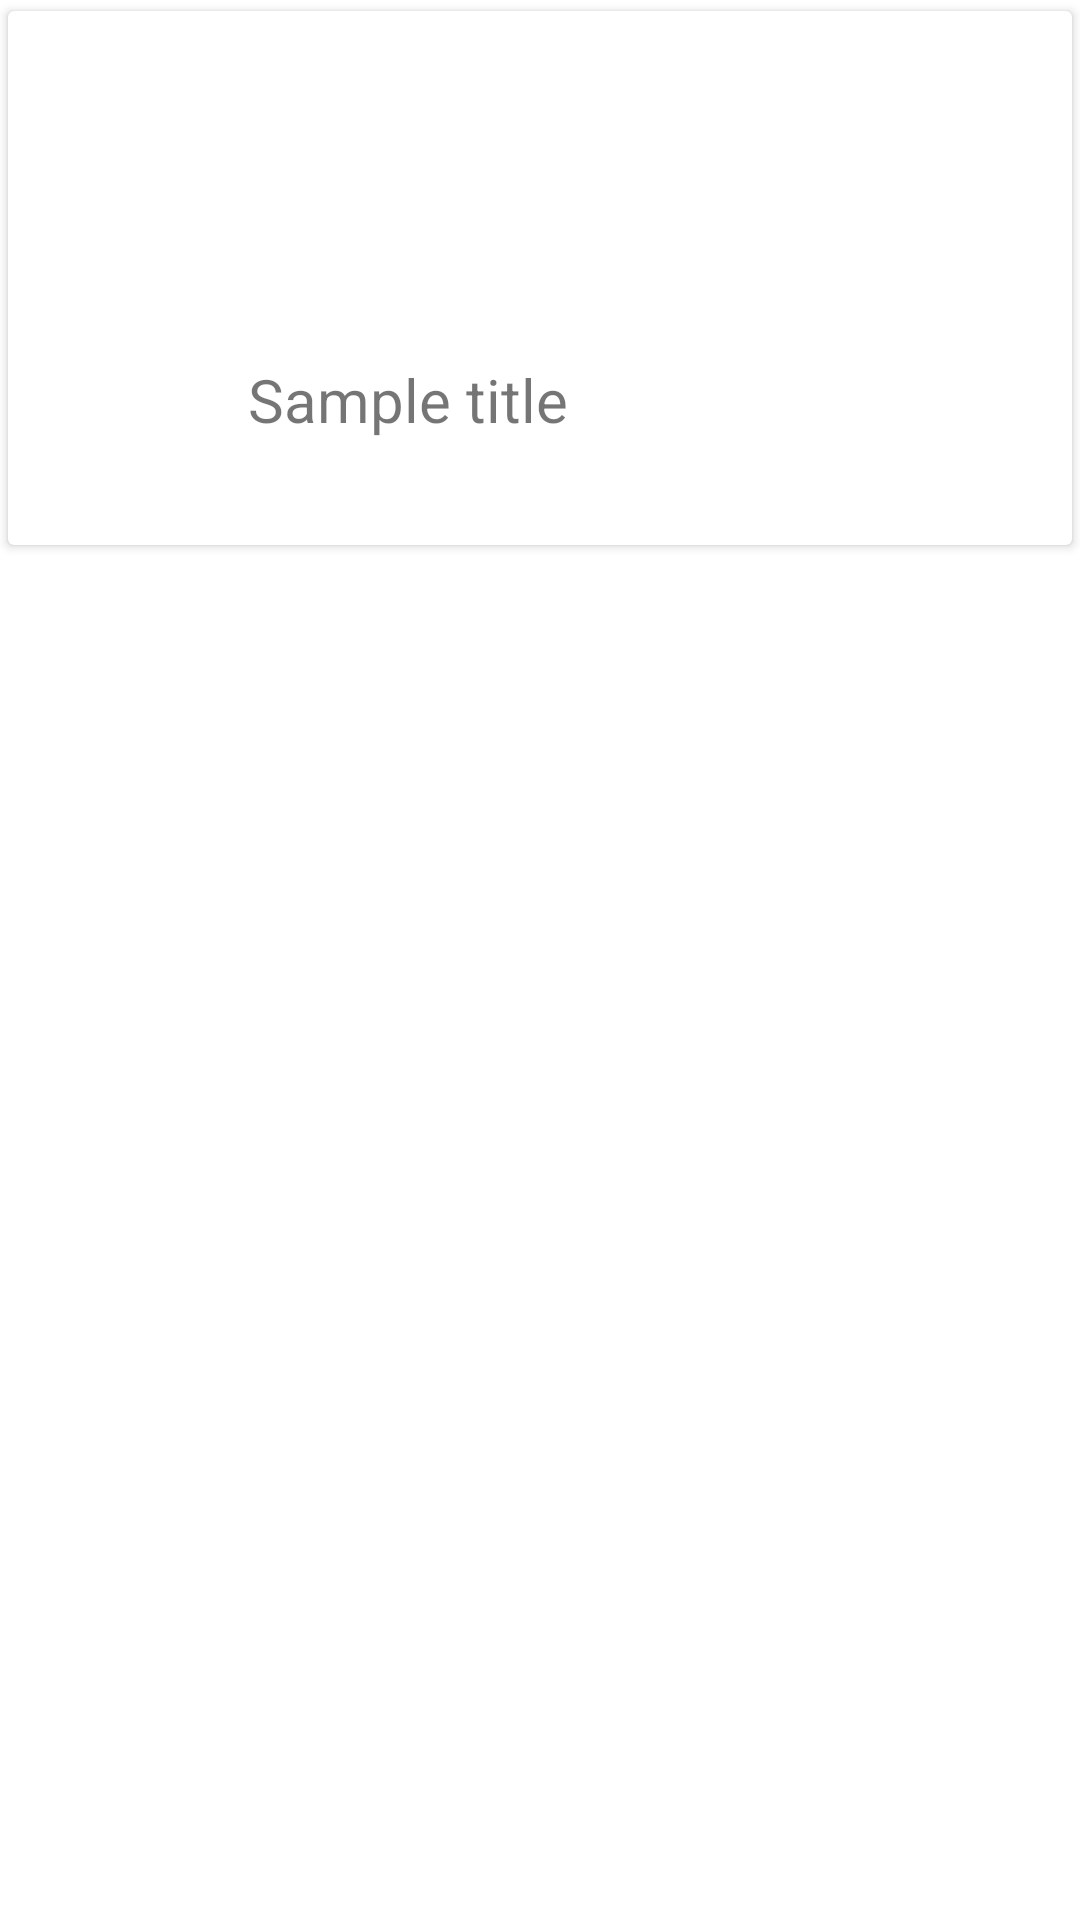

This screen was rendered from an Android layout file. Write that file and the resources it references.
<!-- AndroidManifest.xml: application theme AppTheme -->
<!-- res/layout/feed_item_view.xml -->
<LinearLayout xmlns:android="http://schemas.android.com/apk/res/android"
    xmlns:app="http://schemas.android.com/apk/res-auto"
    xmlns:card_view="http://schemas.android.com/tools"
    android:orientation="horizontal"
    android:layout_width="fill_parent"
    android:layout_height="wrap_content"
    android:layout_marginBottom="10dp">
    <androidx.cardview.widget.CardView
        android:id="@+id/card_view"
        android:layout_width="match_parent"
        android:layout_height="wrap_content"
        app:cardUseCompatPadding="true"
        >
        <RelativeLayout
            android:layout_width="match_parent"
            android:layout_height="wrap_content"
            android:padding="16dp"
            >

            <ImageView
                android:id="@+id/feed_item_image"
                android:layout_width="match_parent" android:contentDescription="TODO"
                android:layout_height="100dp"
                android:layout_alignParentTop="true"
                android:layout_centerHorizontal="true" />

            <ImageView
                android:id="@+id/feed_item_logo"
                android:layout_width="45dp"
                android:layout_height="45dp"
                android:layout_marginEnd="16dp" android:layout_alignParentStart="true"
                android:layout_alignParentLeft="true"
                android:layout_below="@+id/feed_item_image"

                android:layout_marginRight="16dp"/>

            <TextView
                android:id="@+id/feed_item_view_title"
                android:layout_width="match_parent"
                android:layout_height="wrap_content"
                android:layout_alignParentLeft="true" android:layout_alignParentStart="true"
                android:layout_below="@+id/feed_item_image"
                android:layout_marginLeft="64dp" android:layout_marginStart="64dp"
                android:maxLines="1"
                android:text="@string/sample_title"
                android:textSize="20sp" />

            <TextView
                android:layout_width="wrap_content"
                android:layout_height="wrap_content"
                android:id="@+id/feed_item_view_summary"
                android:layout_toEndOf="@+id/feed_item_logo"
                android:layout_toRightOf="@+id/feed_item_logo"
                android:layout_below="@+id/feed_item_view_title"
                />



        </RelativeLayout>
    </androidx.cardview.widget.CardView>



</LinearLayout>
<!-- resources referenced by this layout -->
<resources>
  <string name="sample_title">Sample title</string>
  <style name="AppTheme" parent="Theme.MaterialComponents.Light">
          
          <item name="colorPrimary">@color/colorPrimary</item>
          <item name="colorPrimaryDark">@color/colorPrimaryDark</item>
          <item name="colorAccent">@color/light_blue</item>
      </style>
  <color name="colorPrimary">#6584B9</color>
  <color name="colorPrimaryDark">#4B6496</color>
  <color name="light_blue">#82B1FF</color>
</resources>
